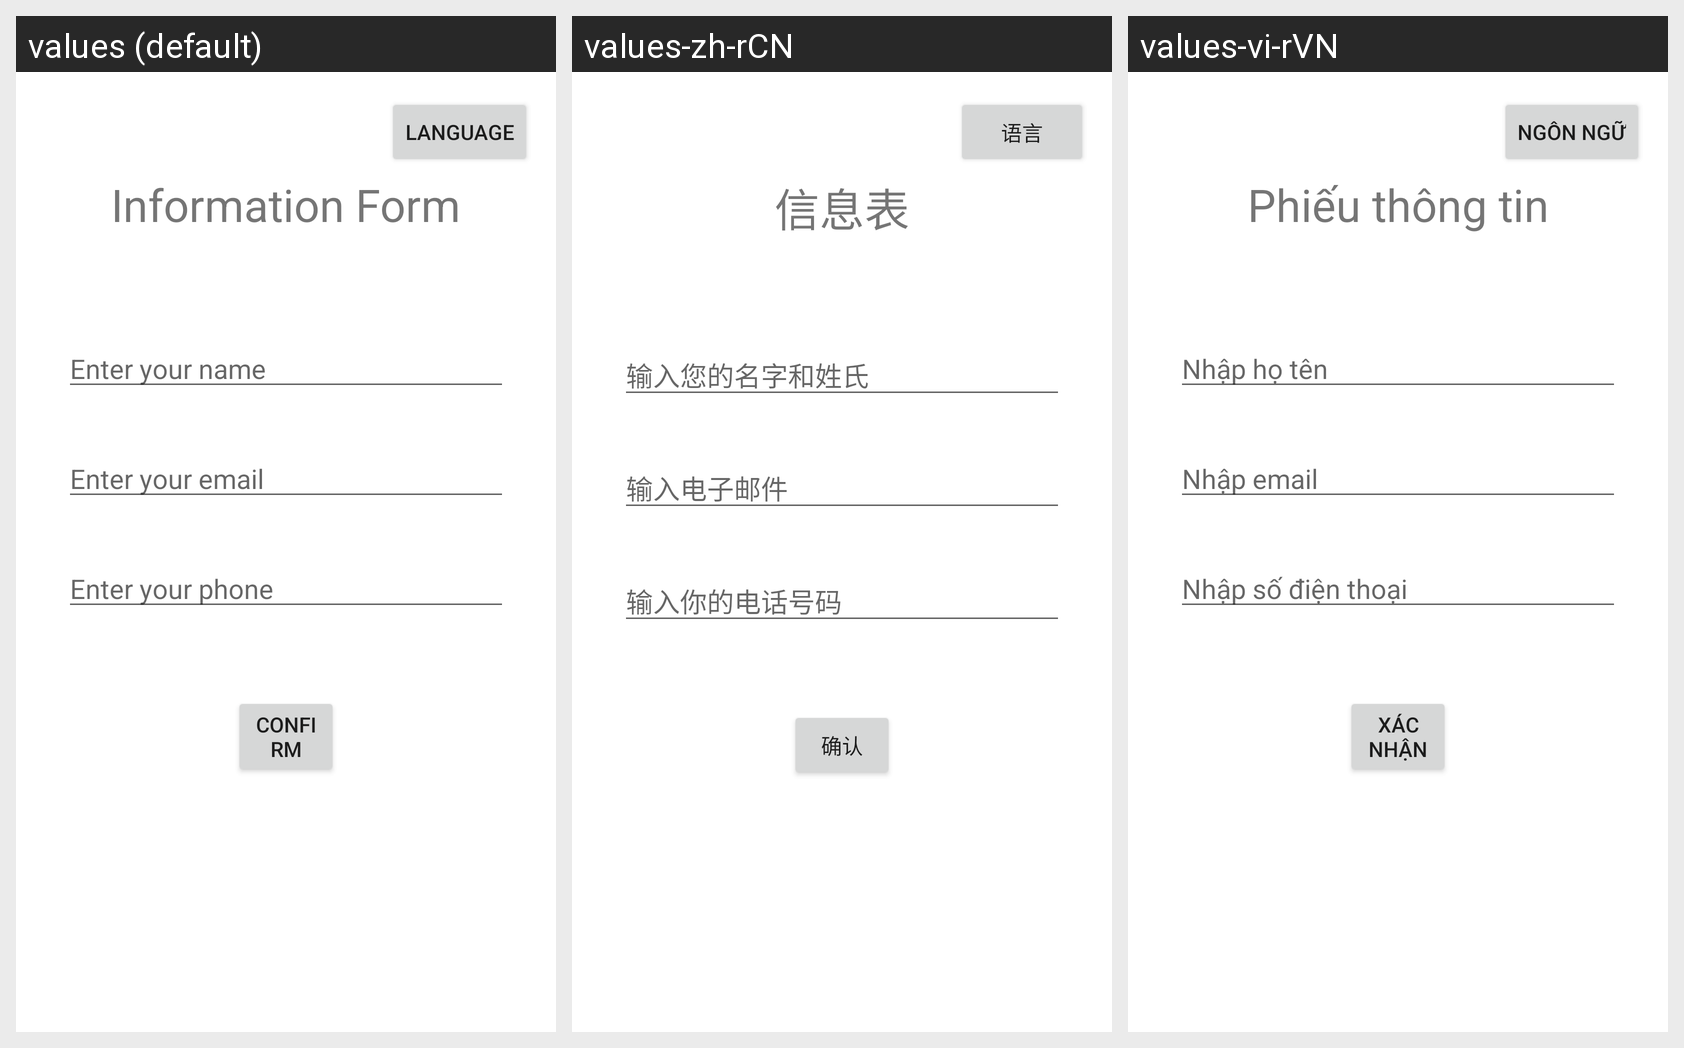

This grid shows one Android layout under several languages. Give, for every string resource on the screen, its name, the default text and each shown locale's text.
Android screen res/layout/activity_main.xml rendered under 3 locales, left to right: values (default), values-zh-rCN, values-vi-rVN. Device: Nexus 5 (rendered at 1080×1920; each locale shown at half size, 540×960, under a caption strip naming it); theme Theme.InternationalApp.
Strings drawn on this screen, with the default value and each locale's value (text and hints the layout hard-codes, and strings that could not be matched under every locale, appear in the picture but are not listed):

text_TieuDe
  values: Information Form
  values-zh-rCN: 信息表
  values-vi-rVN: Phiếu thông tin

hint_hoTen
  values: Enter your name
  values-zh-rCN: 输入您的名字和姓氏
  values-vi-rVN: Nhập họ tên

hint_email
  values: Enter your email
  values-zh-rCN: 输入电子邮件
  values-vi-rVN: Nhập email

hint_soDienThoai
  values: Enter your phone
  values-zh-rCN: 输入你的电话号码
  values-vi-rVN: Nhập số điện thoại

text_xacNhan
  values: Confirm
  values-zh-rCN: 确认
  values-vi-rVN: Xác nhận

text_DoiNgonNgu
  values: Language
  values-zh-rCN: 语言
  values-vi-rVN: Ngôn ngữ
